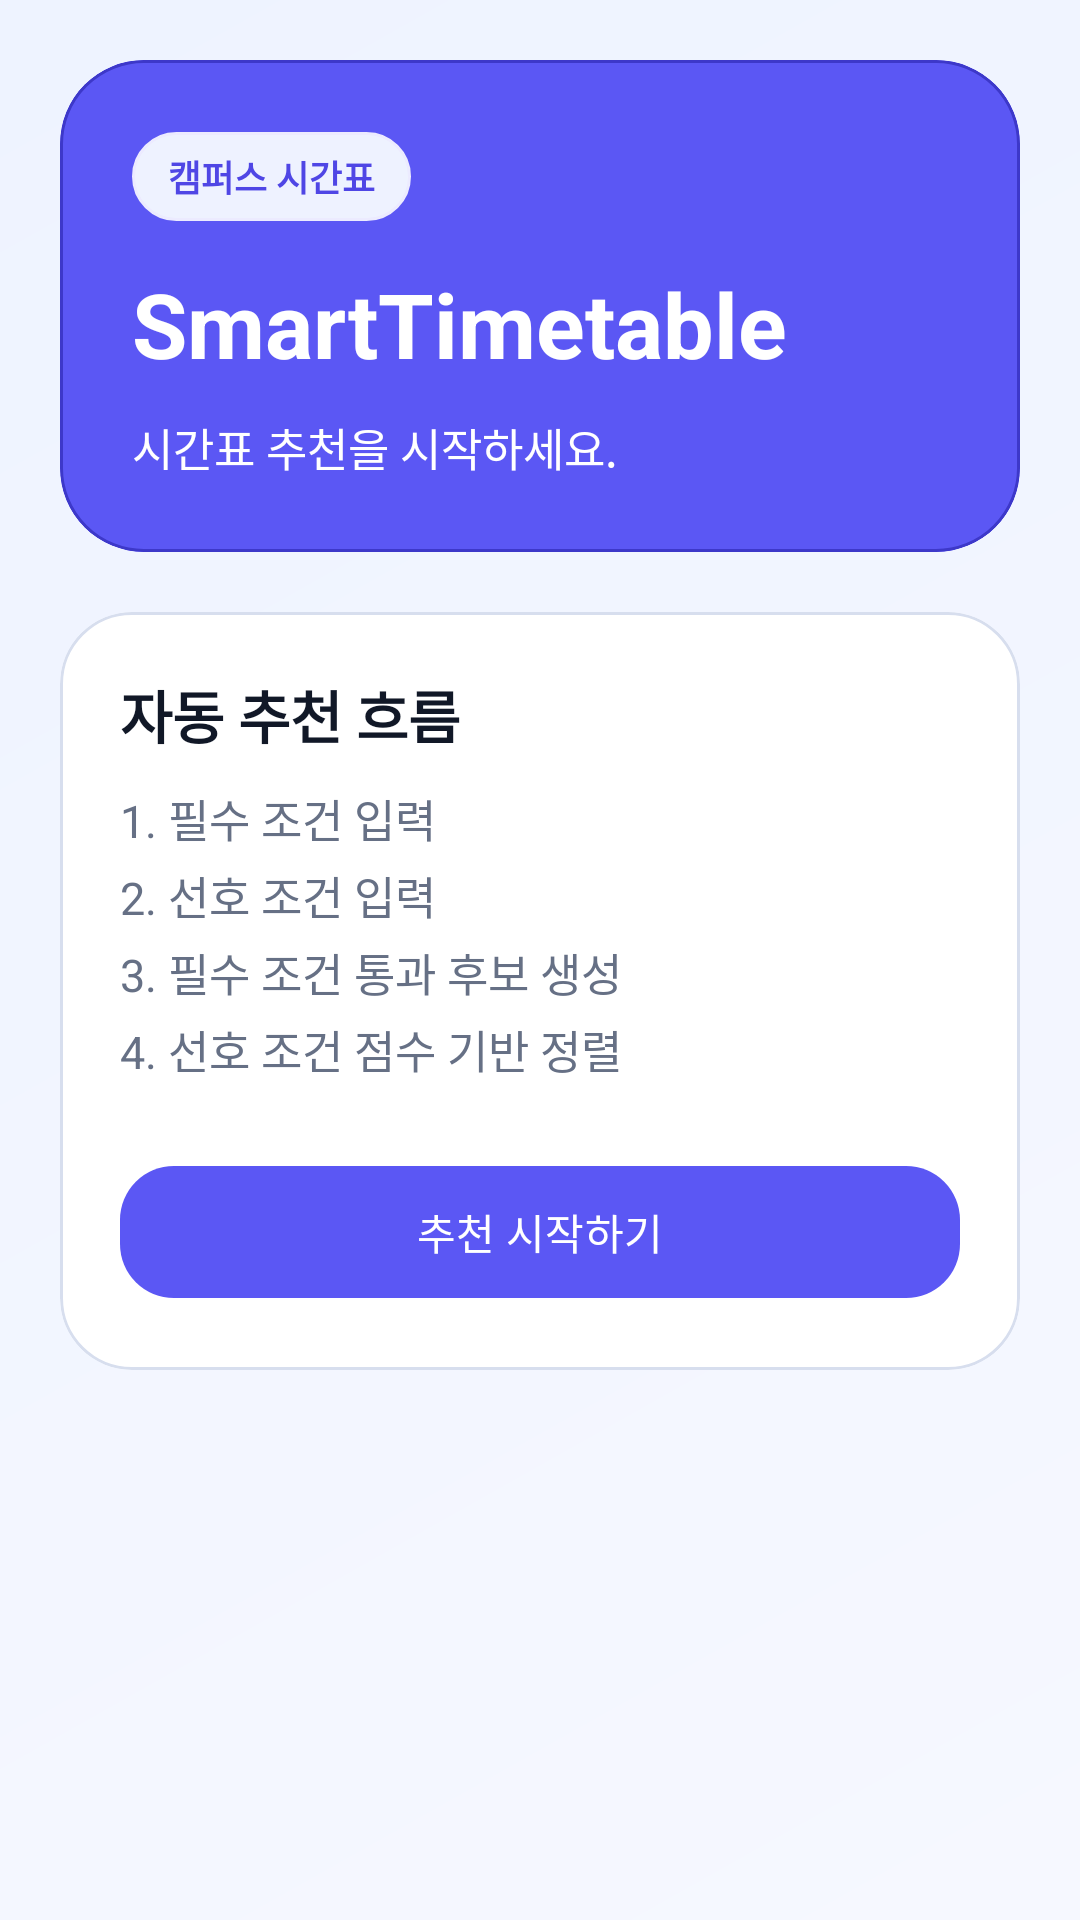

Write the Android layout XML for this screen, with the resource values it uses.
<!-- AndroidManifest.xml: application theme Theme.SmartTimetable -->
<!-- res/layout/activity_main.xml -->
<?xml version="1.0" encoding="utf-8"?>
<ScrollView xmlns:android="http://schemas.android.com/apk/res/android"
    xmlns:app="http://schemas.android.com/apk/res-auto"
    android:layout_width="match_parent"
    android:layout_height="match_parent"
    android:background="@drawable/bg_screen_gradient"
    android:fillViewport="true">

    <LinearLayout
        android:layout_width="match_parent"
        android:layout_height="wrap_content"
        android:orientation="vertical"
        android:padding="20dp">

        <com.google.android.material.card.MaterialCardView
            android:layout_width="match_parent"
            android:layout_height="wrap_content"
            app:cardBackgroundColor="@color/smart_primary"
            app:cardCornerRadius="28dp"
            app:cardElevation="0dp"
            app:strokeColor="@color/smart_primary_dark"
            app:strokeWidth="1dp">

            <LinearLayout
                android:layout_width="match_parent"
                android:layout_height="wrap_content"
                android:orientation="vertical"
                android:padding="24dp">

                <TextView
                    android:layout_width="wrap_content"
                    android:layout_height="wrap_content"
                    android:background="@drawable/bg_preference_chip"
                    android:paddingLeft="12dp"
                    android:paddingTop="6dp"
                    android:paddingRight="12dp"
                    android:paddingBottom="6dp"
                    android:text="@string/badge_campus_timetable"
                    android:textColor="@color/smart_chip_text"
                    android:textSize="12sp"
                    android:textStyle="bold" />

                <TextView
                    android:id="@+id/tv_main_title"
                    android:layout_width="wrap_content"
                    android:layout_height="wrap_content"
                    android:layout_marginTop="14dp"
                    android:text="@string/main_title"
                    android:textColor="@color/white"
                    android:textSize="30sp"
                    android:textStyle="bold" />

                <TextView
                    android:id="@+id/tv_main_subtitle"
                    android:layout_width="match_parent"
                    android:layout_height="wrap_content"
                    android:layout_marginTop="10dp"
                    android:text="@string/main_desc"
                    android:textColor="@color/white"
                    android:textSize="15sp" />

            </LinearLayout>
        </com.google.android.material.card.MaterialCardView>

        <com.google.android.material.card.MaterialCardView
            android:layout_width="match_parent"
            android:layout_height="wrap_content"
            android:layout_marginTop="20dp"
            app:cardBackgroundColor="@color/smart_surface_card"
            app:cardCornerRadius="24dp"
            app:cardElevation="0dp"
            app:strokeColor="@color/smart_border"
            app:strokeWidth="1dp">

            <LinearLayout
                android:layout_width="match_parent"
                android:layout_height="wrap_content"
                android:orientation="vertical"
                android:padding="20dp">

                <TextView
                    android:layout_width="match_parent"
                    android:layout_height="wrap_content"
                    android:text="@string/main_flow_title"
                    android:textColor="@color/smart_text_primary"
                    android:textSize="19sp"
                    android:textStyle="bold" />

                <TextView
                    android:layout_width="match_parent"
                    android:layout_height="wrap_content"
                    android:layout_marginTop="10dp"
                    android:lineSpacingExtra="4dp"
                    android:text="@string/main_flow_desc"
                    android:textColor="@color/smart_text_secondary"
                    android:textSize="15sp" />

                <com.google.android.material.button.MaterialButton
                    android:id="@+id/btn_start_recommendation"
                    android:layout_width="match_parent"
                    android:layout_height="wrap_content"
                    android:layout_marginTop="24dp"
                    android:minHeight="52dp"
                    android:text="@string/btn_start_recommendation"
                    app:cornerRadius="18dp" />

                <com.google.android.material.button.MaterialButton
                    android:id="@+id/btn_view_result"
                    style="@style/Widget.Material3.Button.OutlinedButton"
                    android:layout_width="match_parent"
                    android:layout_height="wrap_content"
                    android:layout_marginTop="12dp"
                    android:minHeight="52dp"
                    android:text="@string/btn_edit_conditions"
                    android:visibility="gone"
                    app:cornerRadius="18dp" />

            </LinearLayout>
        </com.google.android.material.card.MaterialCardView>

    </LinearLayout>
</ScrollView>
<!-- resources referenced by this layout -->
<resources>
  <color name="smart_border">#D7DEEE</color>
  <color name="smart_chip_text">#4F46E5</color>
  <color name="smart_primary">#5B57F4</color>
  <color name="smart_primary_dark">#3D38C9</color>
  <color name="smart_surface_card">#FFFFFF</color>
  <color name="smart_text_primary">#111827</color>
  <color name="smart_text_secondary">#667085</color>
  <color name="white">#FFFFFFFF</color>
  <!-- drawable bg_preference_chip (drawable) -->
  <?xml version="1.0" encoding="utf-8"?>
  <shape xmlns:android="http://schemas.android.com/apk/res/android">
      <solid android:color="@color/smart_chip_bg" />
      <stroke
          android:width="1dp"
          android:color="@color/smart_primary_container" />
      <corners android:radius="999dp" />
  </shape>
  <!-- drawable bg_screen_gradient (drawable) -->
  <?xml version="1.0" encoding="utf-8"?>
  <shape xmlns:android="http://schemas.android.com/apk/res/android">
      <gradient
          android:angle="315"
          android:endColor="@color/smart_background"
          android:startColor="@color/smart_background_alt" />
  </shape>
  <string name="badge_campus_timetable">캠퍼스 시간표</string>
  <string name="btn_edit_conditions">입력 조건 수정</string>
  <string name="btn_start_recommendation">추천 시작하기</string>
  <string name="main_desc">시간표 추천을 시작하세요.</string>
  <string name="main_flow_desc">1. 필수 조건 입력\n2. 선호 조건 입력\n3. 필수 조건 통과 후보 생성\n4. 선호 조건 점수 기반 정렬</string>
  <string name="main_flow_title">자동 추천 흐름</string>
  <string name="main_title">SmartTimetable</string>
  <style name="Theme.SmartTimetable" parent="Base.Theme.SmartTimetable" />
  <color name="smart_chip_bg">#EEF2FF</color>
  <color name="smart_primary_container">#ECEBFF</color>
  <color name="smart_background">#F6F8FF</color>
  <color name="smart_background_alt">#EEF3FF</color>
  <style name="Base.Theme.SmartTimetable" parent="Theme.Material3.Light.NoActionBar">
          <item name="colorPrimary">@color/smart_primary</item>
          <item name="colorOnPrimary">@color/smart_on_primary</item>
          <item name="colorPrimaryContainer">@color/smart_primary_container</item>
          <item name="colorOnPrimaryContainer">@color/smart_on_primary_container</item>
          <item name="colorSecondary">@color/smart_secondary</item>
          <item name="colorTertiary">@color/smart_accent</item>
          <item name="colorSurface">@color/smart_surface_card</item>
          <item name="colorSurfaceVariant">@color/smart_surface_variant</item>
          <item name="android:colorBackground">@color/smart_background</item>
          <item name="colorOnSurface">@color/smart_text_primary</item>
          <item name="colorOnSurfaceVariant">@color/smart_text_secondary</item>
          <item name="colorOutline">@color/smart_border</item>
          <item name="android:windowBackground">@color/smart_background</item>
          <item name="android:statusBarColor">@color/smart_background</item>
          <item name="android:navigationBarColor">@color/smart_background</item>
          <item name="android:windowLightStatusBar">true</item>
          <item name="android:windowLightNavigationBar" tools:targetApi="o_mr1">true</item>
      </style>
  <color name="smart_on_primary">#FFFFFFFF</color>
  <color name="smart_on_primary_container">#201A63</color>
  <color name="smart_secondary">#0EA5E9</color>
  <color name="smart_accent">#7C3AED</color>
  <color name="smart_surface_variant">#E7ECF7</color>
</resources>
